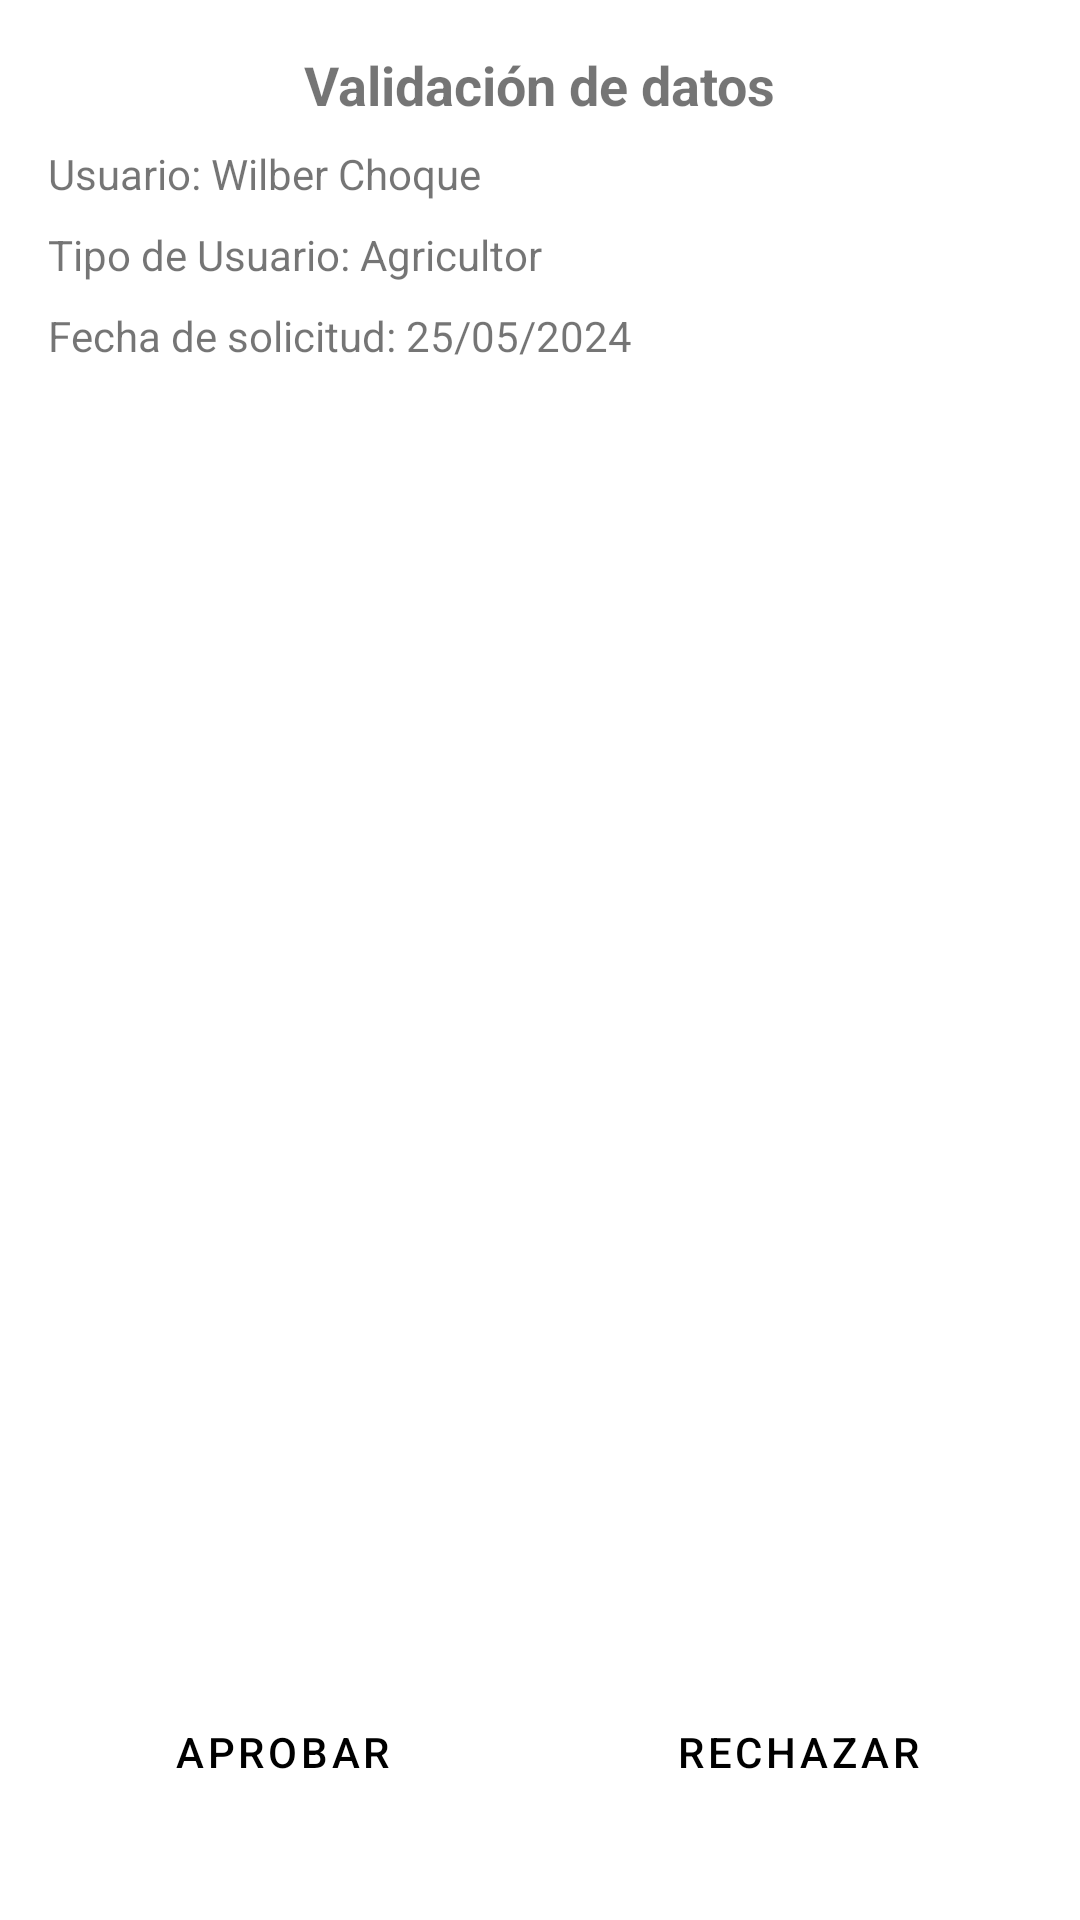

This screen was rendered from an Android layout file. Write that file and the resources it references.
<!-- AndroidManifest.xml: application theme Theme.AppCentroIdiomas -->
<!-- res/layout/activity_update_request_detail.xml -->
<?xml version="1.0" encoding="utf-8"?>
<androidx.constraintlayout.widget.ConstraintLayout xmlns:android="http://schemas.android.com/apk/res/android"
    xmlns:app="http://schemas.android.com/apk/res-auto"
    xmlns:tools="http://schemas.android.com/tools"
    android:layout_width="match_parent"
    android:layout_height="match_parent"
    android:padding="16dp"
    tools:context=".ActivityProduct">

    
    <TextView
        android:id="@+id/txt_request_response_detail_title"
        android:layout_width="wrap_content"
        android:layout_height="wrap_content"
        android:text="Validación de datos"
        android:textStyle="bold"
        android:textSize="18sp"
        app:layout_constraintEnd_toEndOf="parent"
        app:layout_constraintStart_toStartOf="parent"
        app:layout_constraintTop_toTopOf="parent" />

    <TextView
        android:id="@+id/txt_request_response_detail_username"
        android:layout_width="0dp"
        android:layout_height="wrap_content"
        android:layout_marginTop="8dp"
        android:text="Usuario: Wilber Choque"
        app:layout_constraintEnd_toEndOf="parent"
        app:layout_constraintStart_toStartOf="parent"
        app:layout_constraintTop_toBottomOf="@id/txt_request_response_detail_title" />

    <TextView
        android:id="@+id/txt_request_response_detail_usertype"
        android:layout_width="0dp"
        android:layout_height="wrap_content"
        android:layout_marginTop="8dp"
        android:text="Tipo de Usuario: Agricultor"
        app:layout_constraintEnd_toEndOf="parent"
        app:layout_constraintStart_toStartOf="parent"
        app:layout_constraintTop_toBottomOf="@id/txt_request_response_detail_username" />

    <TextView
        android:id="@+id/txt_request_response_detail_request_date"
        android:layout_width="0dp"
        android:layout_height="wrap_content"
        android:layout_marginTop="8dp"
        android:text="Fecha de solicitud: 25/05/2024"
        app:layout_constraintEnd_toEndOf="parent"
        app:layout_constraintStart_toStartOf="parent"
        app:layout_constraintTop_toBottomOf="@id/txt_request_response_detail_usertype" />

    
    <ScrollView
        android:layout_width="0dp"
        android:layout_height="0dp"
        android:layout_marginTop="16dp"
        android:layout_marginBottom="16dp"
        app:layout_constraintEnd_toEndOf="parent"
        app:layout_constraintStart_toStartOf="parent"
        app:layout_constraintTop_toBottomOf="@id/txt_request_response_detail_request_date"
        app:layout_constraintBottom_toTopOf="@id/btn_update_request_approve">

        <LinearLayout
            android:id="@+id/linear_layout_changes"
            android:layout_width="match_parent"
            android:layout_height="wrap_content"
            android:orientation="vertical"
            android:padding="8dp">
            
        </LinearLayout>

    </ScrollView>

    
    <Button
        android:id="@+id/btn_update_request_approve"
        android:layout_width="0dp"
        android:layout_height="wrap_content"
        android:text="Aprobar"
        android:background="@drawable/btn_rounded_corner"
        android:layout_marginEnd="8dp"
        android:layout_marginBottom="16dp"
        app:layout_constraintEnd_toStartOf="@id/btn_reject"
        app:layout_constraintStart_toStartOf="parent"
        app:layout_constraintBottom_toBottomOf="parent" />

    <Button
        android:id="@+id/btn_reject"
        android:layout_width="0dp"
        android:layout_height="wrap_content"
        android:text="Rechazar"
        android:background="@drawable/btn_rounded_corner"
        android:layout_marginStart="8dp"
        android:layout_marginBottom="16dp"
        app:layout_constraintEnd_toEndOf="parent"
        app:layout_constraintStart_toEndOf="@id/btn_update_request_approve"
        app:layout_constraintBottom_toBottomOf="parent" />

</androidx.constraintlayout.widget.ConstraintLayout>
<!-- resources referenced by this layout -->
<resources>
  <style name="Theme.AppCentroIdiomas" parent="Theme.MaterialComponents.DayNight.DarkActionBar">
          
          <item name="colorPrimary">@color/teal_200</item>
          <item name="colorPrimaryVariant">@color/teal_200</item>
          <item name="colorOnPrimary">@color/black</item>
          
          <item name="colorSecondary">@color/purple_200</item>
          <item name="colorSecondaryVariant">@color/purple_700</item>
          <item name="colorOnSecondary">@color/black</item>
          
          <item name="android:statusBarColor" tools:targetApi="l">?attr/colorPrimaryVariant</item>
          
      </style>
  <color name="teal_200">#FF03DAC5</color>
  <color name="black">#FF000000</color>
  <color name="purple_200">#FFBB86FC</color>
  <color name="purple_700">#FF3700B3</color>
</resources>
